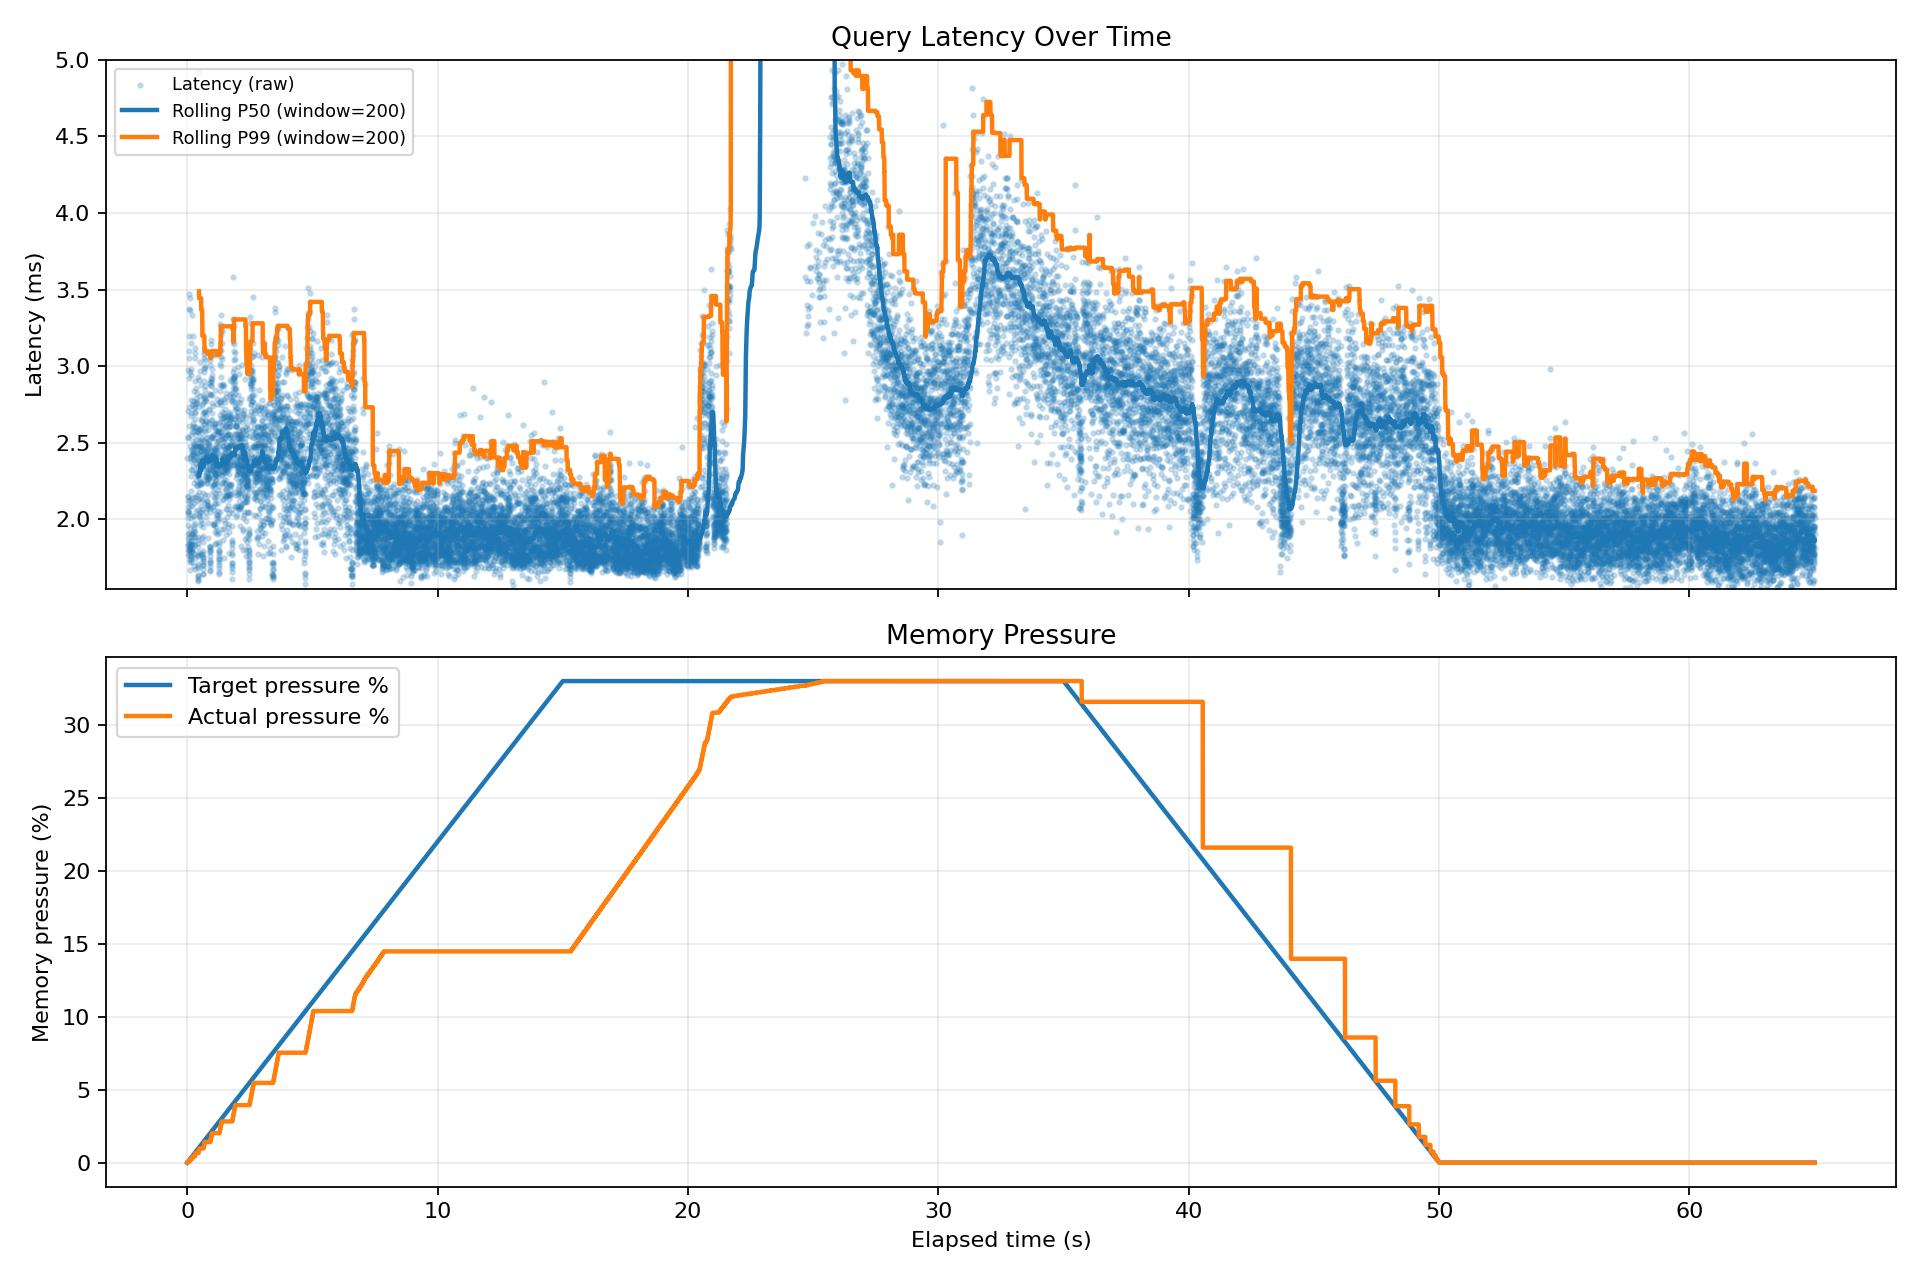

The table this chart was drawn from, first rows:
query_index, elapsed_sec, target_pressure_pct, actual_pressure_pct, latency_ms
1, 0.0, 0.0, 0.0, 8.995
2, 0.0092, 0.02, 0.0, 2.4
3, 0.0117, 0.026, 0.0, 2.148
4, 0.0139, 0.031, 0.0, 2.149
5, 0.0161, 0.035, 0.0, 2.037
6, 0.0182, 0.04, 0.0, 1.906
7, 0.0201, 0.044, 0.0, 2.077
8, 0.0222, 0.049, 0.0, 1.965
9, 0.0242, 0.053, 0.0, 2.045
10, 0.0263, 0.058, 0.0, 2.539
11, 0.0289, 0.064, 0.0, 2.532
12, 0.0315, 0.069, 0.05, 2.974
13, 0.0345, 0.076, 0.053, 2.71
14, 0.0373, 0.082, 0.053, 2.123
15, 0.0395, 0.087, 0.053, 2.01
16, 0.0415, 0.091, 0.053, 1.797
17, 0.0434, 0.095, 0.053, 1.829
18, 0.0452, 0.099, 0.053, 2.057
19, 0.0473, 0.104, 0.053, 1.835
20, 0.0492, 0.108, 0.053, 1.869
21, 0.0511, 0.112, 0.053, 1.766
22, 0.0529, 0.116, 0.053, 1.779
23, 0.0547, 0.12, 0.053, 1.886
24, 0.0566, 0.125, 0.053, 1.804
25, 0.0584, 0.129, 0.053, 1.846
26, 0.0603, 0.133, 0.053, 1.797
27, 0.0621, 0.137, 0.053, 1.913
28, 0.0641, 0.141, 0.053, 2.05
29, 0.0662, 0.146, 0.053, 2.608
30, 0.0688, 0.151, 0.053, 2.128
31, 0.071, 0.156, 0.103, 3.37
32, 0.0744, 0.164, 0.103, 2.925
33, 0.0774, 0.17, 0.141, 2.732
34, 0.0802, 0.177, 0.141, 3.101
35, 0.0834, 0.183, 0.141, 3.052
36, 0.0865, 0.19, 0.141, 3.474
37, 0.09, 0.198, 0.141, 3.194
38, 0.0933, 0.205, 0.141, 2.478
39, 0.0958, 0.211, 0.141, 1.827
40, 0.0977, 0.215, 0.141, 1.837
41, 0.0995, 0.219, 0.141, 1.76
42, 0.1013, 0.223, 0.141, 1.733
43, 0.1031, 0.227, 0.141, 1.8
44, 0.1049, 0.231, 0.141, 1.74
45, 0.1067, 0.235, 0.141, 1.86
46, 0.1086, 0.239, 0.141, 1.724
47, 0.1104, 0.243, 0.141, 1.808
48, 0.1122, 0.247, 0.141, 1.941
49, 0.1142, 0.251, 0.141, 1.669
50, 0.1159, 0.255, 0.141, 2.087
51, 0.118, 0.26, 0.141, 1.827
52, 0.1199, 0.264, 0.141, 2.401
53, 0.1223, 0.269, 0.141, 3.365
54, 0.1257, 0.277, 0.141, 3.443
55, 0.1293, 0.284, 0.191, 2.962
56, 0.1323, 0.291, 0.191, 2.983
57, 0.1354, 0.298, 0.24, 2.942
58, 0.1384, 0.304, 0.264, 2.777
59, 0.1412, 0.311, 0.264, 2.009
60, 0.1433, 0.315, 0.264, 2.673
... 26,557 more rows
